Labelled photos from "Poverty_prediciton", an image-classification folder in SabrinaAL/Poverty_prediciton. The possible labels are: poor, rich.

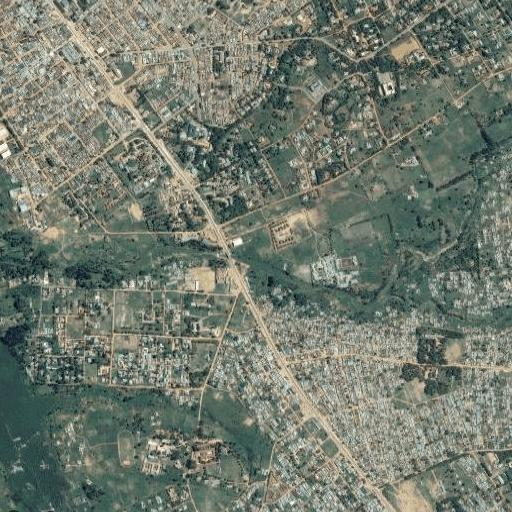
Label: rich

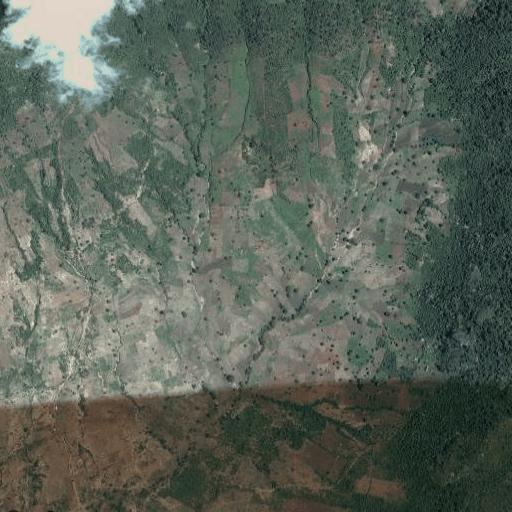
Label: poor

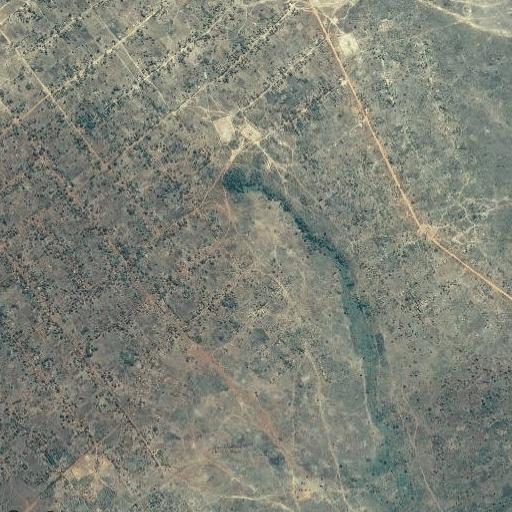
Label: poor

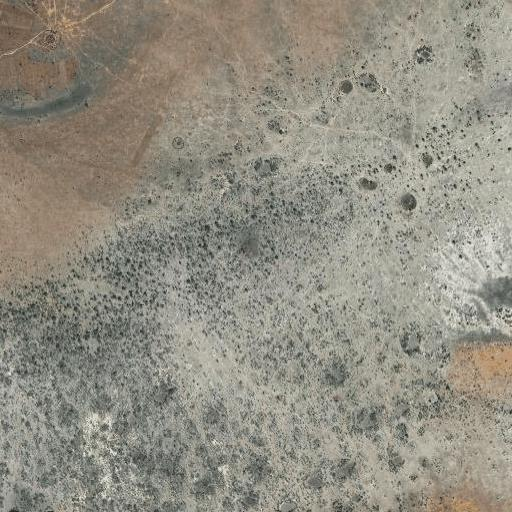
Label: poor

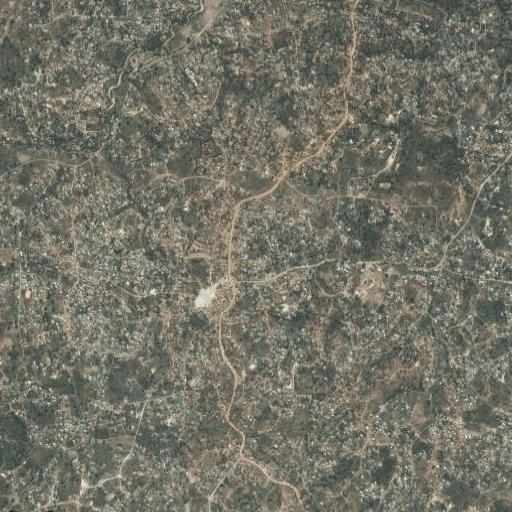
Label: rich

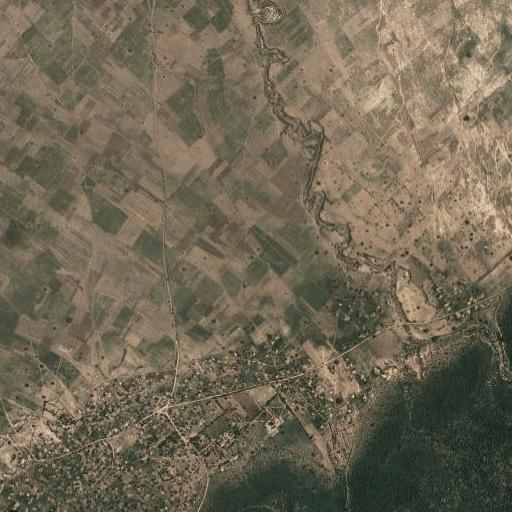
Label: poor
